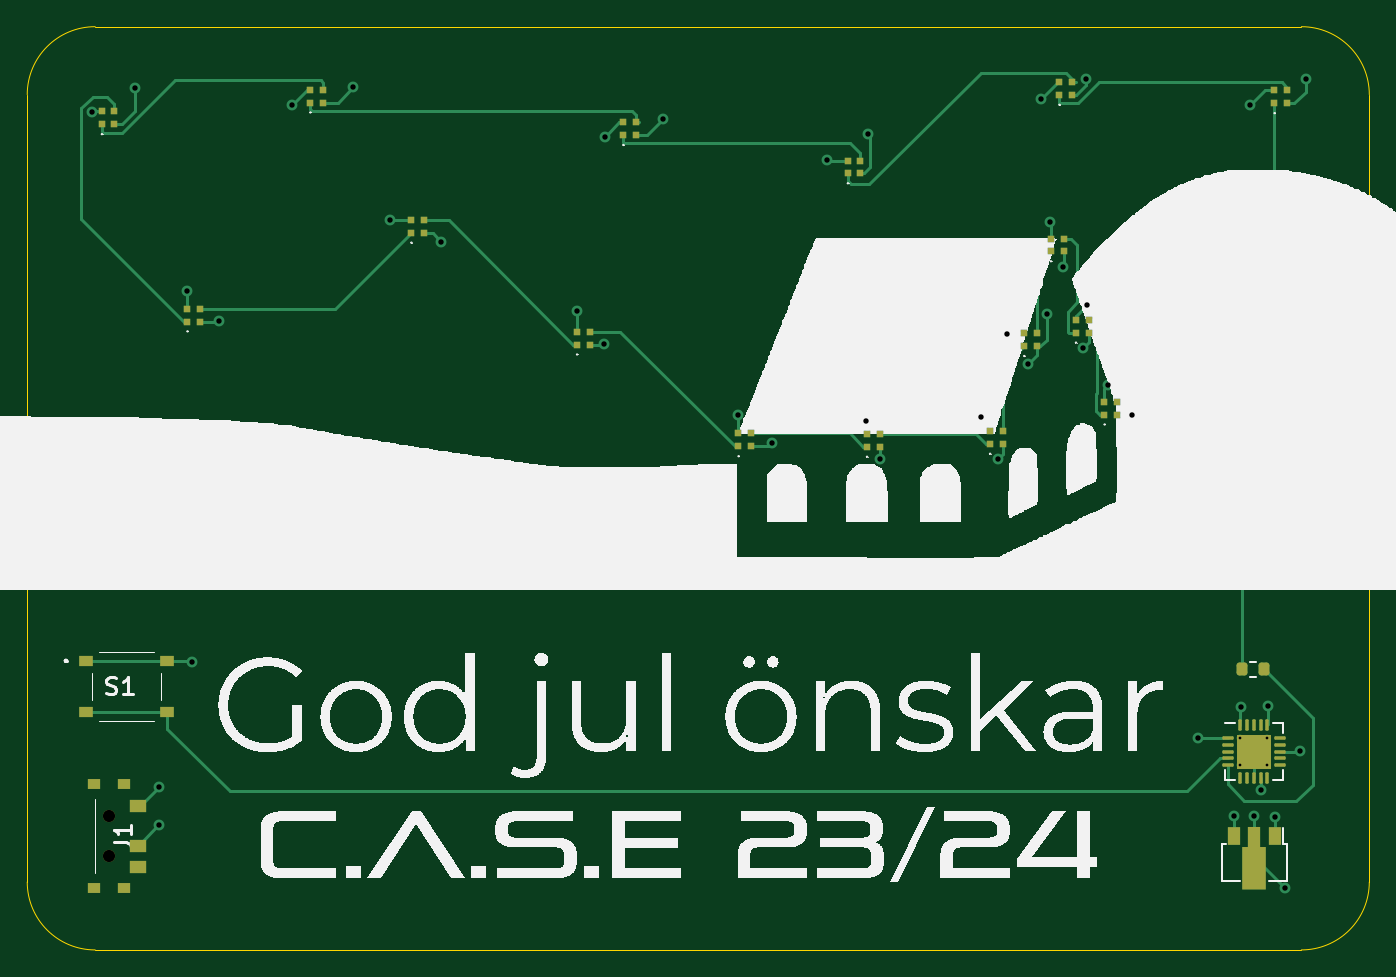
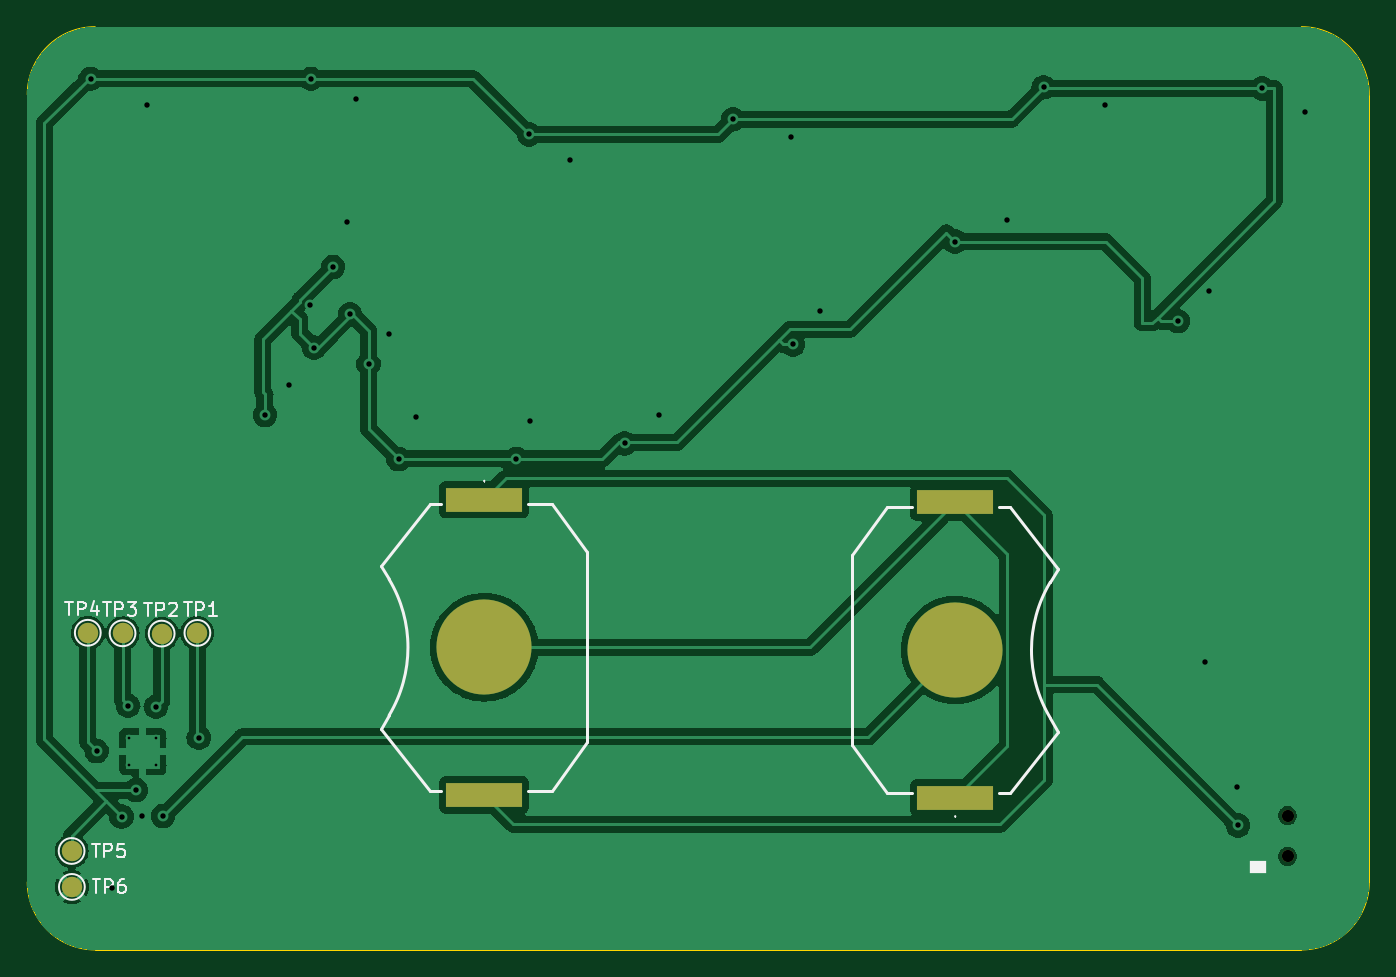
Circuit board: 11 layer files. Board 98.8 x 68.0 mm.
- bottom_copper: Julkort-CuBottom.gbr (99788 bytes)
- top_copper: Julkort-CuTop.gbr (21084 bytes)
- outline: Julkort-EdgeCuts.gbr (1032 bytes)
- bottom_mask: Julkort-MaskBottom.gbr (1154 bytes)
- top_mask: Julkort-MaskTop.gbr (5002 bytes)
- drill: Julkort-NPTH.drl (383 bytes)
- drill: Julkort-PTH.drl (1218 bytes)
- paste: Julkort-PasteBottom.gbr (738 bytes)
- paste: Julkort-PasteTop.gbr (5077 bytes)
- bottom_silk: Julkort-SilkBottom.gbr (12669 bytes)
- top_silk: Julkort-SilkTop.gbr (138873 bytes)

=== bottom_copper: Julkort-CuBottom.gbr (99788 bytes, source omitted) ===
=== top_copper: Julkort-CuTop.gbr (21084 bytes, source omitted) ===
=== outline: Julkort-EdgeCuts.gbr ===
%TF.GenerationSoftware,KiCad,Pcbnew,7.0.6*%
%TF.CreationDate,2023-11-12T21:40:01+01:00*%
%TF.ProjectId,Julkort,4a756c6b-6f72-4742-9e6b-696361645f70,rev?*%
%TF.SameCoordinates,Original*%
%TF.FileFunction,Profile,NP*%
%FSLAX46Y46*%
G04 Gerber Fmt 4.6, Leading zero omitted, Abs format (unit mm)*
G04 Created by KiCad (PCBNEW 7.0.6) date 2023-11-12 21:40:01*
%MOMM*%
%LPD*%
G01*
G04 APERTURE LIST*
%TA.AperFunction,Profile*%
%ADD10C,0.100000*%
%TD*%
G04 APERTURE END LIST*
D10*
X78202279Y-70548159D02*
G75*
G03*
X73202279Y-75548154I1J-5000001D01*
G01*
X73202279Y-75548154D02*
X73202279Y-133519994D01*
X73202306Y-133519994D02*
G75*
G03*
X78202279Y-138519994I4999994J-6D01*
G01*
X167009027Y-70548154D02*
X78202279Y-70548154D01*
X167009027Y-138519927D02*
G75*
G03*
X172009027Y-133519994I73J4999927D01*
G01*
X172008946Y-75548154D02*
G75*
G03*
X167009027Y-70548154I-5000046J-46D01*
G01*
X172009027Y-133519994D02*
X172009027Y-75548154D01*
X78202279Y-138519994D02*
X167009027Y-138519994D01*
M02*

=== bottom_mask: Julkort-MaskBottom.gbr ===
%TF.GenerationSoftware,KiCad,Pcbnew,7.0.6*%
%TF.CreationDate,2023-11-12T21:40:01+01:00*%
%TF.ProjectId,Julkort,4a756c6b-6f72-4742-9e6b-696361645f70,rev?*%
%TF.SameCoordinates,Original*%
%TF.FileFunction,Soldermask,Bot*%
%TF.FilePolarity,Negative*%
%FSLAX46Y46*%
G04 Gerber Fmt 4.6, Leading zero omitted, Abs format (unit mm)*
G04 Created by KiCad (PCBNEW 7.0.6) date 2023-11-12 21:40:01*
%MOMM*%
%LPD*%
G01*
G04 APERTURE LIST*
%ADD10C,0.900000*%
%ADD11C,1.500000*%
%ADD12C,7.000000*%
%ADD13R,5.600000X1.750000*%
G04 APERTURE END LIST*
D10*
%TO.C,J1*%
X79224644Y-128639317D03*
X79224644Y-131639317D03*
%TD*%
D11*
%TO.C,TP2*%
X162113832Y-115229697D03*
%TD*%
%TO.C,TP3*%
X164991990Y-115209818D03*
%TD*%
%TO.C,TP1*%
X159481769Y-115179092D03*
%TD*%
%TO.C,TP6*%
X168723366Y-133881067D03*
%TD*%
D12*
%TO.C,H1*%
X103688766Y-116441816D03*
D13*
X103688766Y-127316816D03*
X103688766Y-105566816D03*
%TD*%
D11*
%TO.C,TP5*%
X168743850Y-131234067D03*
%TD*%
%TO.C,TP4*%
X167552501Y-115168850D03*
%TD*%
D12*
%TO.C,H2*%
X138364228Y-116242865D03*
D13*
X138364228Y-105367865D03*
X138364228Y-127117865D03*
%TD*%
M02*

=== top_mask: Julkort-MaskTop.gbr ===
%TF.GenerationSoftware,KiCad,Pcbnew,7.0.6*%
%TF.CreationDate,2023-11-12T21:40:01+01:00*%
%TF.ProjectId,Julkort,4a756c6b-6f72-4742-9e6b-696361645f70,rev?*%
%TF.SameCoordinates,Original*%
%TF.FileFunction,Soldermask,Top*%
%TF.FilePolarity,Negative*%
%FSLAX46Y46*%
G04 Gerber Fmt 4.6, Leading zero omitted, Abs format (unit mm)*
G04 Created by KiCad (PCBNEW 7.0.6) date 2023-11-12 21:40:01*
%MOMM*%
%LPD*%
G01*
G04 APERTURE LIST*
G04 Aperture macros list*
%AMRoundRect*
0 Rectangle with rounded corners*
0 $1 Rounding radius*
0 $2 $3 $4 $5 $6 $7 $8 $9 X,Y pos of 4 corners*
0 Add a 4 corners polygon primitive as box body*
4,1,4,$2,$3,$4,$5,$6,$7,$8,$9,$2,$3,0*
0 Add four circle primitives for the rounded corners*
1,1,$1+$1,$2,$3*
1,1,$1+$1,$4,$5*
1,1,$1+$1,$6,$7*
1,1,$1+$1,$8,$9*
0 Add four rect primitives between the rounded corners*
20,1,$1+$1,$2,$3,$4,$5,0*
20,1,$1+$1,$4,$5,$6,$7,0*
20,1,$1+$1,$6,$7,$8,$9,0*
20,1,$1+$1,$8,$9,$2,$3,0*%
%AMFreePoly0*
4,1,9,3.862500,-0.866500,0.737500,-0.866500,0.737500,-0.450000,-0.737500,-0.450000,-0.737500,0.450000,0.737500,0.450000,0.737500,0.866500,3.862500,0.866500,3.862500,-0.866500,3.862500,-0.866500,$1*%
G04 Aperture macros list end*
%ADD10R,0.550000X0.550000*%
%ADD11RoundRect,0.200000X0.200000X0.275000X-0.200000X0.275000X-0.200000X-0.275000X0.200000X-0.275000X0*%
%ADD12R,0.900000X1.300000*%
%ADD13FreePoly0,270.000000*%
%ADD14C,0.900000*%
%ADD15R,1.200000X0.900000*%
%ADD16R,0.900000X0.800000*%
%ADD17RoundRect,0.062500X-0.350000X-0.062500X0.350000X-0.062500X0.350000X0.062500X-0.350000X0.062500X0*%
%ADD18RoundRect,0.062500X-0.062500X-0.350000X0.062500X-0.350000X0.062500X0.350000X-0.062500X0.350000X0*%
%ADD19R,2.500000X2.500000*%
%ADD20R,1.000000X0.750000*%
G04 APERTURE END LIST*
D10*
%TO.C,D14*%
X148545075Y-87094201D03*
X149495075Y-87094201D03*
X149495075Y-86144201D03*
X148545075Y-86144201D03*
%TD*%
%TO.C,D12*%
X144063947Y-101264957D03*
X145013947Y-101264957D03*
X145013947Y-100314957D03*
X144063947Y-100314957D03*
%TD*%
D11*
%TO.C,R1*%
X164269654Y-117873176D03*
X162619654Y-117873176D03*
%TD*%
D12*
%TO.C,U2*%
X165054247Y-130104485D03*
D13*
X163554247Y-130191985D03*
D12*
X162054247Y-130104485D03*
%TD*%
D14*
%TO.C,J1*%
X79224644Y-128639317D03*
X79224644Y-131639317D03*
D15*
X81374644Y-127889317D03*
X81357246Y-130844155D03*
X81374644Y-132389317D03*
D16*
X80324644Y-126339317D03*
X80324644Y-133939317D03*
X78124644Y-133939317D03*
X78124644Y-126339317D03*
%TD*%
D10*
%TO.C,D9*%
X113655595Y-93955523D03*
X114605595Y-93955523D03*
X114605595Y-93005523D03*
X113655595Y-93005523D03*
%TD*%
%TO.C,D2*%
X149178278Y-75573155D03*
X150128278Y-75573155D03*
X150128278Y-74623155D03*
X149178278Y-74623155D03*
%TD*%
%TO.C,D15*%
X150389617Y-93081466D03*
X151339617Y-93081466D03*
X151339617Y-92131466D03*
X150389617Y-92131466D03*
%TD*%
%TO.C,D8*%
X101460621Y-85721700D03*
X102410621Y-85721700D03*
X102410621Y-84771700D03*
X101460621Y-84771700D03*
%TD*%
D17*
%TO.C,U1*%
X161572910Y-122922699D03*
X161572910Y-123422699D03*
X161572910Y-123922699D03*
X161572910Y-124422699D03*
X161572910Y-124922699D03*
D18*
X162510410Y-125860199D03*
X163010410Y-125860199D03*
X163510410Y-125860199D03*
X164010410Y-125860199D03*
X164510410Y-125860199D03*
D17*
X165447910Y-124922699D03*
X165447910Y-124422699D03*
X165447910Y-123922699D03*
X165447910Y-123422699D03*
X165447910Y-122922699D03*
D18*
X164510410Y-121985199D03*
X164010410Y-121985199D03*
X163510410Y-121985199D03*
X163010410Y-121985199D03*
X162510410Y-121985199D03*
D19*
X163510410Y-123922699D03*
%TD*%
D10*
%TO.C,D3*%
X133595128Y-81352600D03*
X134545128Y-81352600D03*
X134545128Y-80402600D03*
X133595128Y-80402600D03*
%TD*%
%TO.C,D5*%
X94018551Y-76135598D03*
X94968551Y-76135598D03*
X94968551Y-75185598D03*
X94018551Y-75185598D03*
%TD*%
%TO.C,D10*%
X125554939Y-101446800D03*
X126504939Y-101446800D03*
X126504939Y-100496800D03*
X125554939Y-100496800D03*
%TD*%
%TO.C,D1*%
X165018092Y-76186875D03*
X165968092Y-76186875D03*
X165968092Y-75236875D03*
X165018092Y-75236875D03*
%TD*%
D20*
%TO.C,S1*%
X77499405Y-117249277D03*
X83499405Y-117249277D03*
X77499405Y-120999277D03*
X83499405Y-120999277D03*
%TD*%
D10*
%TO.C,D7*%
X84977863Y-92253432D03*
X85927863Y-92253432D03*
X85927863Y-91303432D03*
X84977863Y-91303432D03*
%TD*%
%TO.C,D13*%
X146580928Y-94068768D03*
X147530928Y-94068768D03*
X147530928Y-93118768D03*
X146580928Y-93118768D03*
%TD*%
%TO.C,D4*%
X117066637Y-78532412D03*
X118016637Y-78532412D03*
X118016637Y-77582412D03*
X117066637Y-77582412D03*
%TD*%
%TO.C,D6*%
X78673571Y-77735787D03*
X79623571Y-77735787D03*
X79623571Y-76785787D03*
X78673571Y-76785787D03*
%TD*%
%TO.C,D16*%
X152500158Y-99108820D03*
X153450158Y-99108820D03*
X153450158Y-98158820D03*
X152500158Y-98158820D03*
%TD*%
%TO.C,D11*%
X135004275Y-101485766D03*
X135954275Y-101485766D03*
X135954275Y-100535766D03*
X135004275Y-100535766D03*
%TD*%
M02*

=== drill: Julkort-NPTH.drl ===
M48
; DRILL file {KiCad 7.0.6} date Sun Nov 12 21:40:01 2023
; FORMAT={-:-/ absolute / inch / decimal}
; #@! TF.CreationDate,2023-11-12T21:40:01+01:00
; #@! TF.GenerationSoftware,Kicad,Pcbnew,7.0.6
; #@! TF.FileFunction,NonPlated,1,2,NPTH
FMAT,2
INCH
; #@! TA.AperFunction,NonPlated,NPTH,ComponentDrill
T1C0.0354
%
G90
G05
T1
X3.1191Y-5.0645
X3.1191Y-5.1827
T0
M30

=== drill: Julkort-PTH.drl ===
M48
; DRILL file {KiCad 7.0.6} date Sun Nov 12 21:40:01 2023
; FORMAT={-:-/ absolute / inch / decimal}
; #@! TF.CreationDate,2023-11-12T21:40:01+01:00
; #@! TF.GenerationSoftware,Kicad,Pcbnew,7.0.6
; #@! TF.FileFunction,Plated,1,2,PTH
FMAT,2
INCH
; #@! TA.AperFunction,Plated,PTH,ComponentDrill
T1C0.0079
; #@! TA.AperFunction,Plated,PTH,ViaDrill
T2C0.0157
%
G90
G05
T1
X6.398Y-4.8395
X6.398Y-4.9182
X6.4768Y-4.8395
X6.4768Y-4.9182
T2
X3.0688Y-3.0244
X3.1932Y-2.9561
X3.2631Y-5.0928
X3.2641Y-4.9809
X3.3456Y-3.5432
X3.359Y-4.618
X3.437Y-3.6313
X3.6485Y-3.005
X3.8262Y-2.953
X3.9331Y-3.3373
X4.0823Y-3.4003
X4.4749Y-3.603
X4.5527Y-3.6986
X4.5571Y-3.096
X4.7258Y-3.0457
X4.9421Y-3.9021
X5.0408Y-3.9851
X5.1989Y-3.1642
X5.3135Y-3.9211
X5.318Y-3.0894
X5.3542Y-4.0301
X5.6458Y-3.9096
X5.6958Y-4.0301
X5.7225Y-3.6679
X5.7828Y-3.755
X5.8199Y-2.9875
X5.8368Y-3.611
X5.8466Y-3.3444
X5.8854Y-3.4736
X5.9413Y-3.7077
X5.9501Y-2.9283
X5.9536Y-3.5845
X6.0146Y-3.8163
X6.0829Y-3.9027
X6.275Y-4.8382
X6.3786Y-5.0655
X6.3991Y-4.7484
X6.4263Y-3.0044
X6.4384Y-5.0645
X6.4572Y-4.9903
X6.4796Y-4.7455
X6.4988Y-5.067
X6.5266Y-5.2728
X6.5712Y-4.8765
X6.5886Y-2.9283
T0
M30

=== paste: Julkort-PasteBottom.gbr ===
%TF.GenerationSoftware,KiCad,Pcbnew,7.0.6*%
%TF.CreationDate,2023-11-12T21:40:01+01:00*%
%TF.ProjectId,Julkort,4a756c6b-6f72-4742-9e6b-696361645f70,rev?*%
%TF.SameCoordinates,Original*%
%TF.FileFunction,Paste,Bot*%
%TF.FilePolarity,Positive*%
%FSLAX46Y46*%
G04 Gerber Fmt 4.6, Leading zero omitted, Abs format (unit mm)*
G04 Created by KiCad (PCBNEW 7.0.6) date 2023-11-12 21:40:01*
%MOMM*%
%LPD*%
G01*
G04 APERTURE LIST*
%ADD10C,7.000000*%
%ADD11R,5.600000X1.750000*%
G04 APERTURE END LIST*
D10*
%TO.C,H1*%
X103688766Y-116441816D03*
D11*
X103688766Y-127316816D03*
X103688766Y-105566816D03*
%TD*%
D10*
%TO.C,H2*%
X138364228Y-116242865D03*
D11*
X138364228Y-105367865D03*
X138364228Y-127117865D03*
%TD*%
M02*

=== paste: Julkort-PasteTop.gbr ===
%TF.GenerationSoftware,KiCad,Pcbnew,7.0.6*%
%TF.CreationDate,2023-11-12T21:40:01+01:00*%
%TF.ProjectId,Julkort,4a756c6b-6f72-4742-9e6b-696361645f70,rev?*%
%TF.SameCoordinates,Original*%
%TF.FileFunction,Paste,Top*%
%TF.FilePolarity,Positive*%
%FSLAX46Y46*%
G04 Gerber Fmt 4.6, Leading zero omitted, Abs format (unit mm)*
G04 Created by KiCad (PCBNEW 7.0.6) date 2023-11-12 21:40:01*
%MOMM*%
%LPD*%
G01*
G04 APERTURE LIST*
G04 Aperture macros list*
%AMRoundRect*
0 Rectangle with rounded corners*
0 $1 Rounding radius*
0 $2 $3 $4 $5 $6 $7 $8 $9 X,Y pos of 4 corners*
0 Add a 4 corners polygon primitive as box body*
4,1,4,$2,$3,$4,$5,$6,$7,$8,$9,$2,$3,0*
0 Add four circle primitives for the rounded corners*
1,1,$1+$1,$2,$3*
1,1,$1+$1,$4,$5*
1,1,$1+$1,$6,$7*
1,1,$1+$1,$8,$9*
0 Add four rect primitives between the rounded corners*
20,1,$1+$1,$2,$3,$4,$5,0*
20,1,$1+$1,$4,$5,$6,$7,0*
20,1,$1+$1,$6,$7,$8,$9,0*
20,1,$1+$1,$8,$9,$2,$3,0*%
%AMFreePoly0*
4,1,9,3.862500,-0.866500,0.737500,-0.866500,0.737500,-0.450000,-0.737500,-0.450000,-0.737500,0.450000,0.737500,0.450000,0.737500,0.866500,3.862500,0.866500,3.862500,-0.866500,3.862500,-0.866500,$1*%
G04 Aperture macros list end*
%ADD10R,0.550000X0.550000*%
%ADD11RoundRect,0.200000X0.200000X0.275000X-0.200000X0.275000X-0.200000X-0.275000X0.200000X-0.275000X0*%
%ADD12R,0.900000X1.300000*%
%ADD13FreePoly0,270.000000*%
%ADD14R,1.200000X0.900000*%
%ADD15R,0.900000X0.800000*%
%ADD16RoundRect,0.249999X-0.290001X-0.290001X0.290001X-0.290001X0.290001X0.290001X-0.290001X0.290001X0*%
%ADD17RoundRect,0.062500X-0.350000X-0.062500X0.350000X-0.062500X0.350000X0.062500X-0.350000X0.062500X0*%
%ADD18RoundRect,0.062500X-0.062500X-0.350000X0.062500X-0.350000X0.062500X0.350000X-0.062500X0.350000X0*%
%ADD19R,1.000000X0.750000*%
G04 APERTURE END LIST*
D10*
%TO.C,D14*%
X148545075Y-87094201D03*
X149495075Y-87094201D03*
X149495075Y-86144201D03*
X148545075Y-86144201D03*
%TD*%
%TO.C,D12*%
X144063947Y-101264957D03*
X145013947Y-101264957D03*
X145013947Y-100314957D03*
X144063947Y-100314957D03*
%TD*%
D11*
%TO.C,R1*%
X164269654Y-117873176D03*
X162619654Y-117873176D03*
%TD*%
D12*
%TO.C,U2*%
X165054247Y-130104485D03*
D13*
X163554247Y-130191985D03*
D12*
X162054247Y-130104485D03*
%TD*%
D14*
%TO.C,J1*%
X81374644Y-127889317D03*
X81357246Y-130844155D03*
X81374644Y-132389317D03*
D15*
X80324644Y-126339317D03*
X80324644Y-133939317D03*
X78124644Y-133939317D03*
X78124644Y-126339317D03*
%TD*%
D10*
%TO.C,D9*%
X113655595Y-93955523D03*
X114605595Y-93955523D03*
X114605595Y-93005523D03*
X113655595Y-93005523D03*
%TD*%
%TO.C,D2*%
X149178278Y-75573155D03*
X150128278Y-75573155D03*
X150128278Y-74623155D03*
X149178278Y-74623155D03*
%TD*%
%TO.C,D15*%
X150389617Y-93081466D03*
X151339617Y-93081466D03*
X151339617Y-92131466D03*
X150389617Y-92131466D03*
%TD*%
%TO.C,D8*%
X101460621Y-85721700D03*
X102410621Y-85721700D03*
X102410621Y-84771700D03*
X101460621Y-84771700D03*
%TD*%
D16*
%TO.C,U1*%
X162885410Y-123297699D03*
X162885410Y-124547699D03*
X164135410Y-123297699D03*
X164135410Y-124547699D03*
D17*
X161572910Y-122922699D03*
X161572910Y-123422699D03*
X161572910Y-123922699D03*
X161572910Y-124422699D03*
X161572910Y-124922699D03*
D18*
X162510410Y-125860199D03*
X163010410Y-125860199D03*
X163510410Y-125860199D03*
X164010410Y-125860199D03*
X164510410Y-125860199D03*
D17*
X165447910Y-124922699D03*
X165447910Y-124422699D03*
X165447910Y-123922699D03*
X165447910Y-123422699D03*
X165447910Y-122922699D03*
D18*
X164510410Y-121985199D03*
X164010410Y-121985199D03*
X163510410Y-121985199D03*
X163010410Y-121985199D03*
X162510410Y-121985199D03*
%TD*%
D10*
%TO.C,D3*%
X133595128Y-81352600D03*
X134545128Y-81352600D03*
X134545128Y-80402600D03*
X133595128Y-80402600D03*
%TD*%
%TO.C,D5*%
X94018551Y-76135598D03*
X94968551Y-76135598D03*
X94968551Y-75185598D03*
X94018551Y-75185598D03*
%TD*%
%TO.C,D10*%
X125554939Y-101446800D03*
X126504939Y-101446800D03*
X126504939Y-100496800D03*
X125554939Y-100496800D03*
%TD*%
%TO.C,D1*%
X165018092Y-76186875D03*
X165968092Y-76186875D03*
X165968092Y-75236875D03*
X165018092Y-75236875D03*
%TD*%
D19*
%TO.C,S1*%
X77499405Y-117249277D03*
X83499405Y-117249277D03*
X77499405Y-120999277D03*
X83499405Y-120999277D03*
%TD*%
D10*
%TO.C,D7*%
X84977863Y-92253432D03*
X85927863Y-92253432D03*
X85927863Y-91303432D03*
X84977863Y-91303432D03*
%TD*%
%TO.C,D13*%
X146580928Y-94068768D03*
X147530928Y-94068768D03*
X147530928Y-93118768D03*
X146580928Y-93118768D03*
%TD*%
%TO.C,D4*%
X117066637Y-78532412D03*
X118016637Y-78532412D03*
X118016637Y-77582412D03*
X117066637Y-77582412D03*
%TD*%
%TO.C,D6*%
X78673571Y-77735787D03*
X79623571Y-77735787D03*
X79623571Y-76785787D03*
X78673571Y-76785787D03*
%TD*%
%TO.C,D16*%
X152500158Y-99108820D03*
X153450158Y-99108820D03*
X153450158Y-98158820D03*
X152500158Y-98158820D03*
%TD*%
%TO.C,D11*%
X135004275Y-101485766D03*
X135954275Y-101485766D03*
X135954275Y-100535766D03*
X135004275Y-100535766D03*
%TD*%
M02*

=== bottom_silk: Julkort-SilkBottom.gbr (12669 bytes, source omitted) ===
=== top_silk: Julkort-SilkTop.gbr (138873 bytes, source omitted) ===
